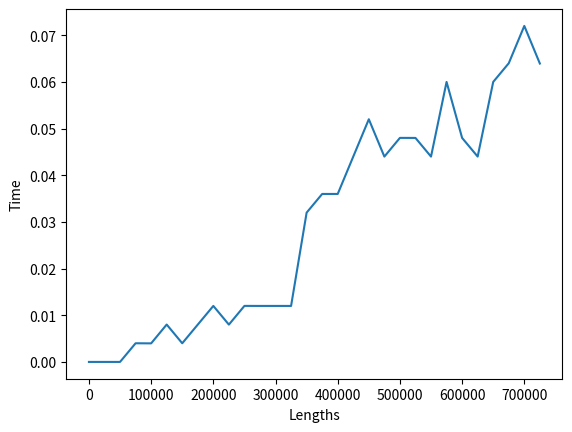

Python code for this plot:
# -*- coding: utf-8 -*-
import random
import time
from matplotlib import pyplot as plt

"""
[redacted]

Three different functions that find the maximum sum within a 
contiguous subsequence of the list S

[redacted]
"""
listLength = []
for i in range(30):
    listLength.append(25000 * i + 1)
#listLength = [1000, 2000]
def max_subsequence1(S):
    maxSum = 0
    # iterate through all possible left indices for subsequences
    for i in range(len(S)):
        # iterate trough all possible right indices for subsequences
        for j in range(i, len(S)):
            # sum from i to j
            testSum = 0
            for k in range(i, j+1):
                testSum += S[k]
            if testSum > maxSum:
                # store if largest so far
                maxSum = testSum
    return maxSum


def max_subsequence2(S):
    maxSum = 0
    # iterate through all possible left indices for subsequences
    for i in range(len(S)):
        # iterate trough all possible right indices for subsequences,
        # while summing the values
        testSum = 0
        for j in range(i, len(S)):
            # sum from i to j
            testSum += S[j]
            if testSum > maxSum:
                # store if largest so far
                maxSum = testSum
    return maxSum


# This version is more tricky to understand.
# We don't need to test all possible left indices - if a sum from i-j is > 0
# it is always better to start from i compared to j. But once we have a 
# negative accumulated sum we should start a new subsequence 
# (test a new left index).
def max_subsequence3(S):
    maxSum = 0
    testSum = 0
    # iterate through the list
    for i in range(len(S)):
        # sum (test all possible right indices of the list)
        testSum += S[i]
        if testSum > maxSum:
            # store if largest so far
            maxSum = testSum
        # if negative we start with a new left index
        if testSum < 0:
            testSum = 0
    return maxSum


def timeInFunctionCall(fun, listLength):
    testList = random.sample(range(-1000000, 1000000), listLength)
    timePrior = time.process_time()
    fun(testList)
    timeDuration = time.process_time() - timePrior
    return timeDuration


def timeInFunctionCalls(fun, listLength):
    results = []
    for length in listLength:
        results.append(timeInFunctionCall(fun, length))
    return results


def plotlib(fun, listLength):
    plt.figure()
    plt.plot(listLength, timeInFunctionCalls(fun, listLength))
    plt.xlabel('Lengths')
    plt.ylabel('Time')
    plt.show()

plotlib(max_subsequence3, listLength)
print(listLength)





